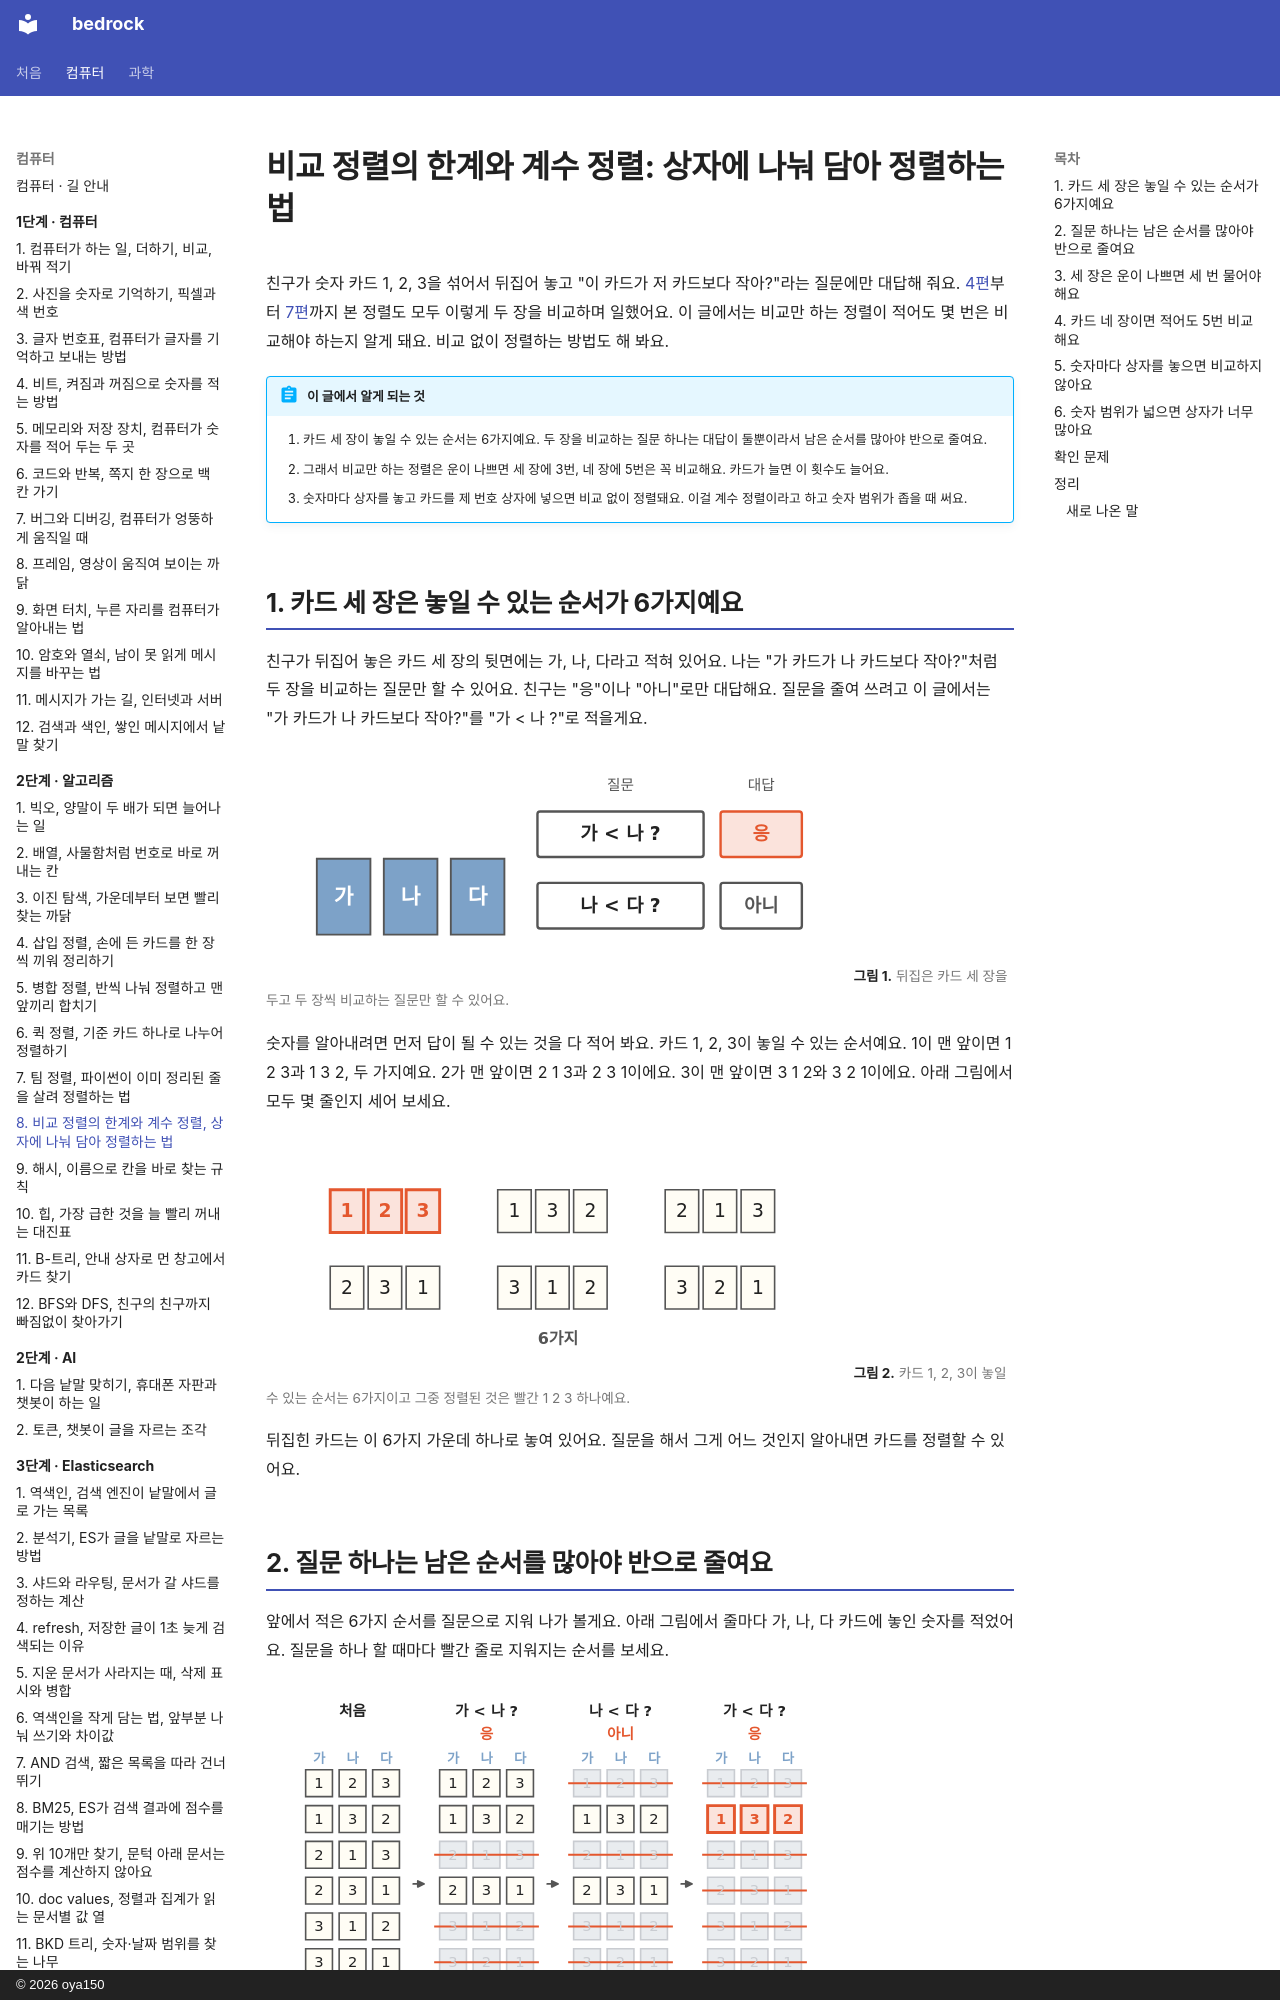

repository: oya150/bedrock · page: algorithms/08-counting-sort/index.html · generator: mkdocs · copyright: © 2026 oya150

# 비교 정렬의 한계와 계수 정렬: 상자에 나눠 담아 정렬하는 법

친구가 숫자 카드 1, 2, 3을 섞어서 뒤집어 놓고 "이 카드가 저 카드보다 작아?"라는 질문에만 대답해 줘요. [4편](04-insertion-sort.md)부터 [7편](07-timsort.md)까지 본 정렬도 모두 이렇게 두 장을 비교하며 일했어요. 이 글에서는 비교만 하는 정렬이 적어도 몇 번은 비교해야 하는지 알게 돼요. 비교 없이 정렬하는 방법도 해 봐요.

!!! abstract "이 글에서 알게 되는 것"
    1. 카드 세 장이 놓일 수 있는 순서는 6가지예요. 두 장을 비교하는 질문 하나는 대답이 둘뿐이라서 남은 순서를 많아야 반으로 줄여요.
    2. 그래서 비교만 하는 정렬은 운이 나쁘면 세 장에 3번, 네 장에 5번은 꼭 비교해요. 카드가 늘면 이 횟수도 늘어요.
    3. 숫자마다 상자를 놓고 카드를 제 번호 상자에 넣으면 비교 없이 정렬돼요. 이걸 계수 정렬이라고 하고 숫자 범위가 좁을 때 써요.

## 1. 카드 세 장은 놓일 수 있는 순서가 6가지예요

친구가 뒤집어 놓은 카드 세 장의 뒷면에는 가, 나, 다라고 적혀 있어요. 나는 "가 카드가 나 카드보다 작아?"처럼 두 장을 비교하는 질문만 할 수 있어요. 친구는 "응"이나 "아니"로만 대답해요. 질문을 줄여 쓰려고 이 글에서는 "가 카드가 나 카드보다 작아?"를 "가 < 나 ?"로 적을게요.

![왼쪽에 파란 뒷면 카드 가, 나, 다. 오른쪽에 질문과 대답 두 줄: 가 < 나 ? 옆에 빨간 응, 나 < 다 ? 옆에 아니.](img/08/a08-guess.svg)
**그림 1.** 뒤집은 카드 세 장을 두고 두 장씩 비교하는 질문만 할 수 있어요.
{ .fig-cap }

숫자를 알아내려면 먼저 답이 될 수 있는 것을 다 적어 봐요. 카드 1, 2, 3이 놓일 수 있는 순서예요. 1이 맨 앞이면 1 2 3과 1 3 2, 두 가지예요. 2가 맨 앞이면 2 1 3과 2 3 1이에요. 3이 맨 앞이면 3 1 2와 3 2 1이에요. 아래 그림에서 모두 몇 줄인지 세어 보세요.

![카드 줄 여섯 개: 빨간 1 2 3, 1 3 2, 2 1 3, 2 3 1, 3 1 2, 3 2 1. 아래에 6가지.](img/08/a08-orders.svg)
**그림 2.** 카드 1, 2, 3이 놓일 수 있는 순서는 6가지이고 그중 정렬된 것은 빨간 1 2 3 하나예요.
{ .fig-cap }

뒤집힌 카드는 이 6가지 가운데 하나로 놓여 있어요. 질문을 해서 그게 어느 것인지 알아내면 카드를 정렬할 수 있어요.
